Run: headless pygame with SDL's dummy video driver; simulated clock (each Clock.tick advances the game by its frame time, no real sleeping); random seed 0; keys injected as events and as key.get_pressed() state; no mouse input.
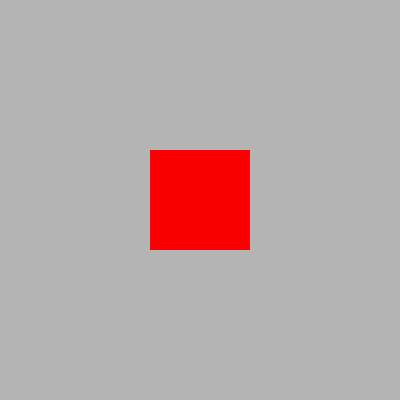
Frame 1 of 1 · flips 1–60 · no input (game ended)

The pygame program that drew these frames:

# importing pygame
import pygame

# initialize pygame modules
pygame.init()

# define background color (grey)
bgColor = (180, 180, 180)

# define screen settings
size = (400, 400)
screen = pygame.display.set_mode(size)
pygame.display.set_caption("PyGame Lab 6 Exercise 3")

# define shape attributes
shapeColor = (250, 0, 0)
shapeWidth = 100
shapeHeight = 100

# positioning
# get screen rect and place shape at center
screenRect = screen.get_rect()
shapeRect = pygame.Rect(screenRect.centerx - shapeWidth/2, screenRect.centery - shapeHeight/2,
                        shapeWidth, shapeHeight)

# define main loop parameters and start the main loop
FPS = 60 # frames per second (FPS)
clock = pygame.time.Clock() # create pygame clock instance
running = True # boolean value to control main loop

# start main loop
while running:

    # limiting the while loop to FPS (60 times per second)
    clock.tick(FPS)
    # fill screen
    screen.fill(bgColor)
    #  draw the shape
    pygame.draw.rect(screen, shapeColor, shapeRect)
    # draw everything to foreground
    pygame.display.flip()
    # wait for 5 seconds then end the program
    pygame.time.wait(5000)
    running = False

# quit program
pygame.quit()
